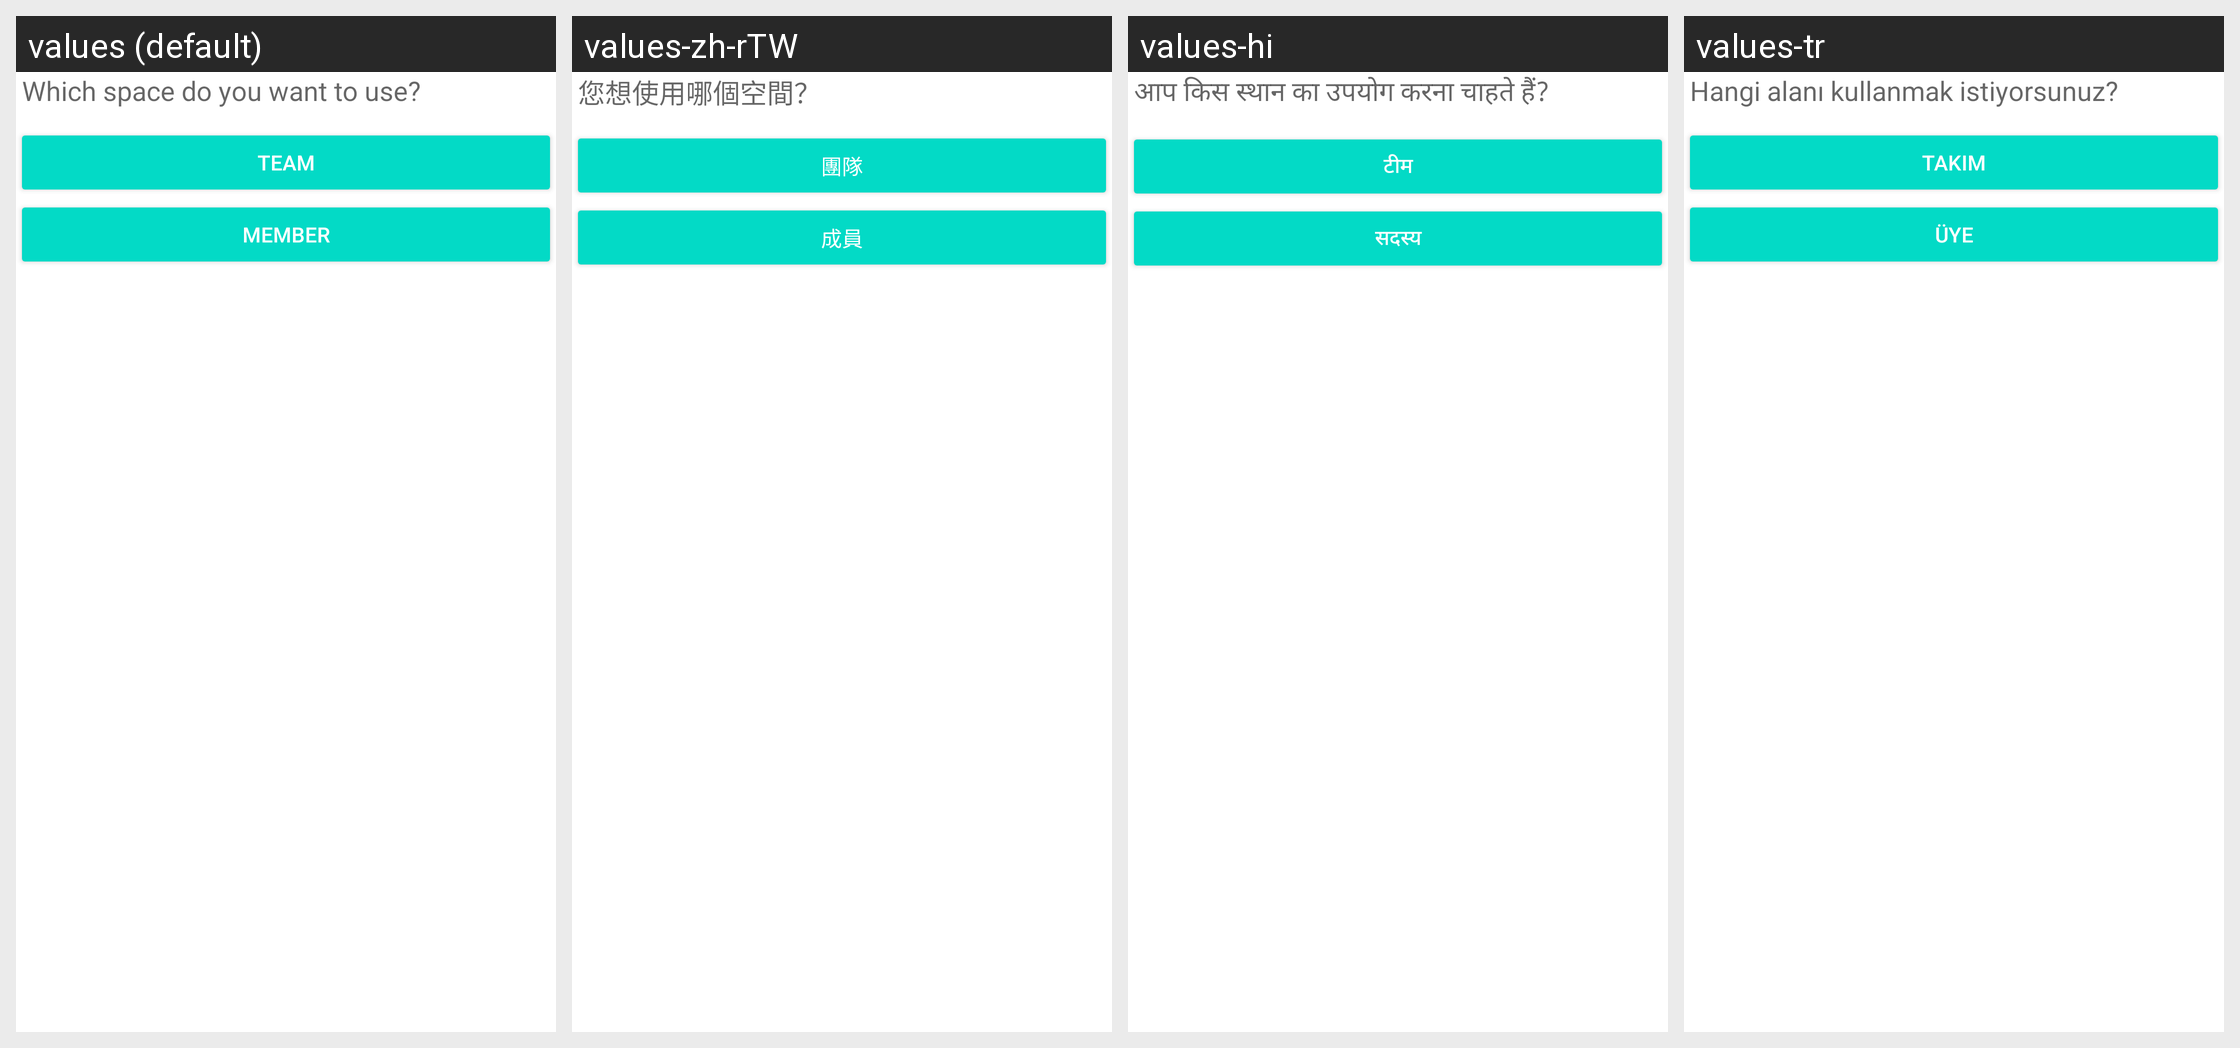

For this localized Android screen grid, give each drawn string resource with its value in every locale shown.
Android screen res/layout/dialog_dropbox_option.xml rendered under 4 locales, left to right: values (default), values-zh-rTW, values-hi, values-tr. Device: Nexus 5 (rendered at 1080×1920; each locale shown at half size, 540×960, under a caption strip naming it); theme Theme.MaterialComponents.DayNight.NoActionBar.
Other locales in the repository, not shown: values-af, values-am, values-ar, values-as, values-az, values-be, values-bg, values-bn, values-bs, values-ca, values-cs, values-da, values-de, values-el, values-en-rAU, values-en-rCA, values-en-rGB, values-en-rIN, values-en-rXC, values-es, values-es-rUS, values-et, values-eu, values-fa, values-fi, values-fr, values-fr-rCA, values-gl, values-gu, values-hr, values-hu, values-hy, values-in, values-is, values-it, values-iw, values-ja, values-ka, values-kk, values-km, values-kn, values-ko, values-ky, values-lo, values-lt, values-lv, values-mk, values-ml, values-mn, values-mr, values-ms, values-my, values-nb, values-ne, values-nl, values-or, values-pa, values-pl, values-pt, values-pt-rBR, values-pt-rPT, values-ro, values-ru, values-si, values-sk, values-sl, values-sq, values-sr, values-sv, values-sw, values-ta, values-te, values-th, values-tl, values-uk, values-ur, values-uz, values-vi, values-zh-rCN, values-zh-rHK, values-zu.
Strings drawn on this screen, with the default value and each locale's value (text and hints the layout hard-codes, and strings that could not be matched under every locale, appear in the picture but are not listed):

msg_dropbox_select_space
  values: Which space do you want to use?
  values-zh-rTW: 您想使用哪個空間？
  values-hi: आप किस स्थान का उपयोग करना चाहते हैं?
  values-tr: Hangi alanı kullanmak istiyorsunuz?

label_dropbox_team_space
  values: Team
  values-zh-rTW: 團隊
  values-hi: टीम
  values-tr: Takım

label_dropbox_user_space
  values: Member
  values-zh-rTW: 成員
  values-hi: सदस्य
  values-tr: Üye
